Run: headless pygame with SDL's dummy video driver; simulated clock (each Clock.tick advances the game by its frame time, no real sleeping); random seed 0; keys injected as events and as key.get_pressed() state; no mouse input.
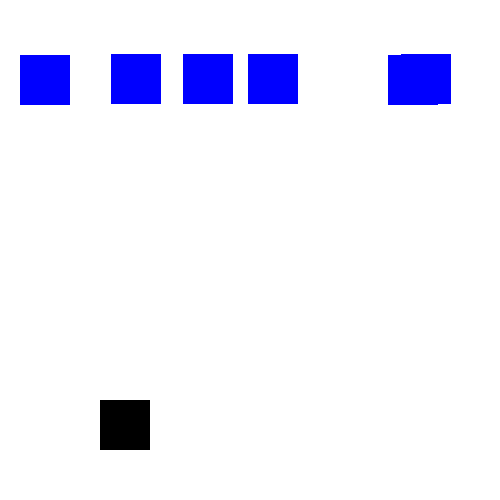
Frame 1 of 4 · flips 1–60 · no input
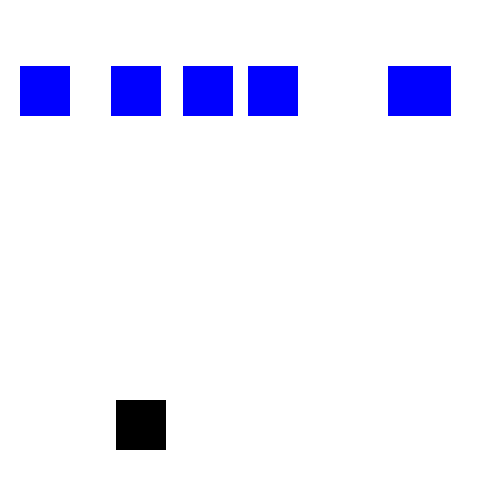
Frame 2 of 4 · flips 61–180 · tapped SPACE, RETURN · held RIGHT (→), D
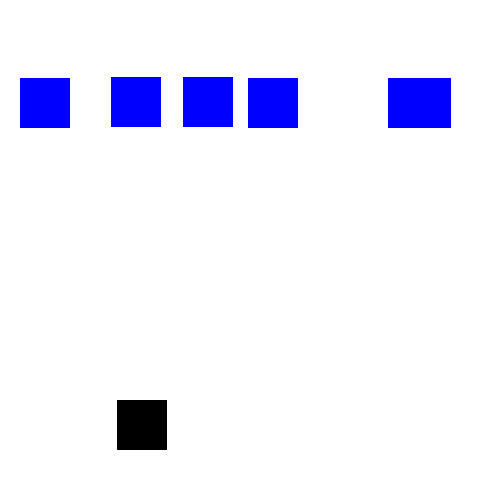
Frame 3 of 4 · flips 181–300 · held DOWN (↓), S
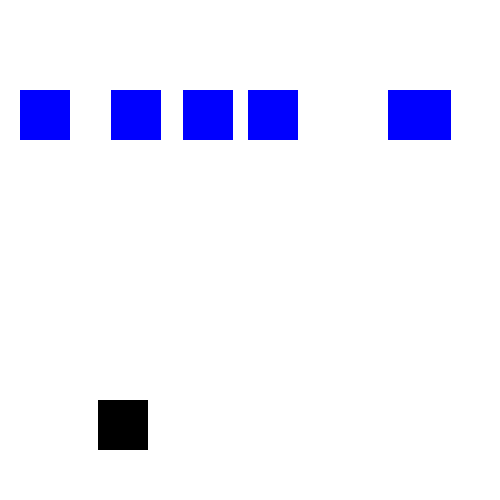
Frame 4 of 4 · flips 301–420 · held LEFT (←), A, UP (↑), W

The pygame program that drew these frames:

import pygame
import time
from random import randint

pygame.init()

HEIGHT, WIDTH = 500, 500
WIN = pygame.display.set_mode((WIDTH, HEIGHT))


def Main():
    run = True
    FPS = 60
    clock = pygame.time.Clock()
    last_time = time.time()

    # Position Variables
    PlayerX = 100
    PlayerY = 400

    # Physics Variables
    VelX = 6
    Direction = 1
    VelY = 4

    TrashList = []

    # Functions
    def SpawnTrash():
        global TrashX
        global TrashY
        TrashX = randint(0, 450)
        TrashY = 50
        Trash = [TrashX, TrashY, 50, 50]
        return Trash

    while run:
        dt = time.time() - last_time
        dt *= 60
        last_time = time.time()

        # Drawing Everything
        WIN.fill((255, 255, 255))
        Player = pygame.draw.rect(WIN, (0, 0, 0), [PlayerX, PlayerY, 50, 50])
        for TrashPosition in TrashList:
            Trash = pygame.draw.rect(WIN, (0, 0, 255), TrashPosition)
            TrashPosition[1] += VelY * dt
            if Player.colliderect(TrashPosition):
                run = False
                pygame.quit()
                quit()
            if TrashPosition[1] >= 500:
                TrashList.clear()
        for event in pygame.event.get():
            if event.type == pygame.QUIT:
                run = False
                pygame.quit()
                quit()
        keys = pygame.key.get_pressed()
        if (keys[pygame.K_RIGHT] or keys[pygame.K_d]) and PlayerX <= HEIGHT-50:
            Direction = 1
            PlayerX += VelX * Direction * dt
        if (keys[pygame.K_LEFT] or keys[pygame.K_a]) and PlayerX >= 0:
            Direction = -1
            PlayerX += VelX * Direction * dt
        RandomTrash = randint(0, 10)
        if (RandomTrash > 5 and len(TrashList) <= 5):
            TrashPos = SpawnTrash()
            TrashList.append(TrashPos)
        pygame.display.update()
        clock.tick(FPS)


Main()
